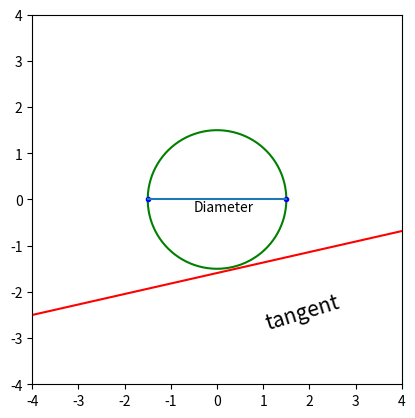

Recreate this plot in Python.
import matplotlib.pyplot as plt
import numpy as np
from numpy import sin, cos, pi, linspace


#draw a circle

angles = linspace(0 * pi, 2 * pi, 100 )
r = 1.5
xs = r * cos(angles)
ys = r * sin(angles)
plt.plot(xs, ys, color = 'green')
#draw line
r2 = 1.5
segment_angles = linspace(6/4 * 2* pi, 2 * pi, 80 )
segment_xs = r2 * cos(segment_angles)
segment_ys = r2 * sin(segment_angles)
#plt.plot(segment_xs, segment_ys, color = 'yellow')
plt.plot([4.5, -4], [-0.57, -2.5], color = 'red')
plt.gca().annotate('tangent', xy=(1, -2.8), xycoords='data', fontsize=15, rotation = 17)
seg_x_p1 = r2 * cos(2 * pi)


#draw daimeter
plt.plot(1.5, 0, marker = '.', color = 'blue')
plt.plot(-1.5, 0, marker = '.', color = 'blue')
plt.plot([1.5, -1.5], [0, 0])
plt.gca().annotate('Diameter', xy=(-0.5, -0.25), xycoords='data', fontsize=10)
plt.xlim(-4, 4)
plt.ylim(-4, 4)
plt.gca().set_aspect('equal')
plt.show()

